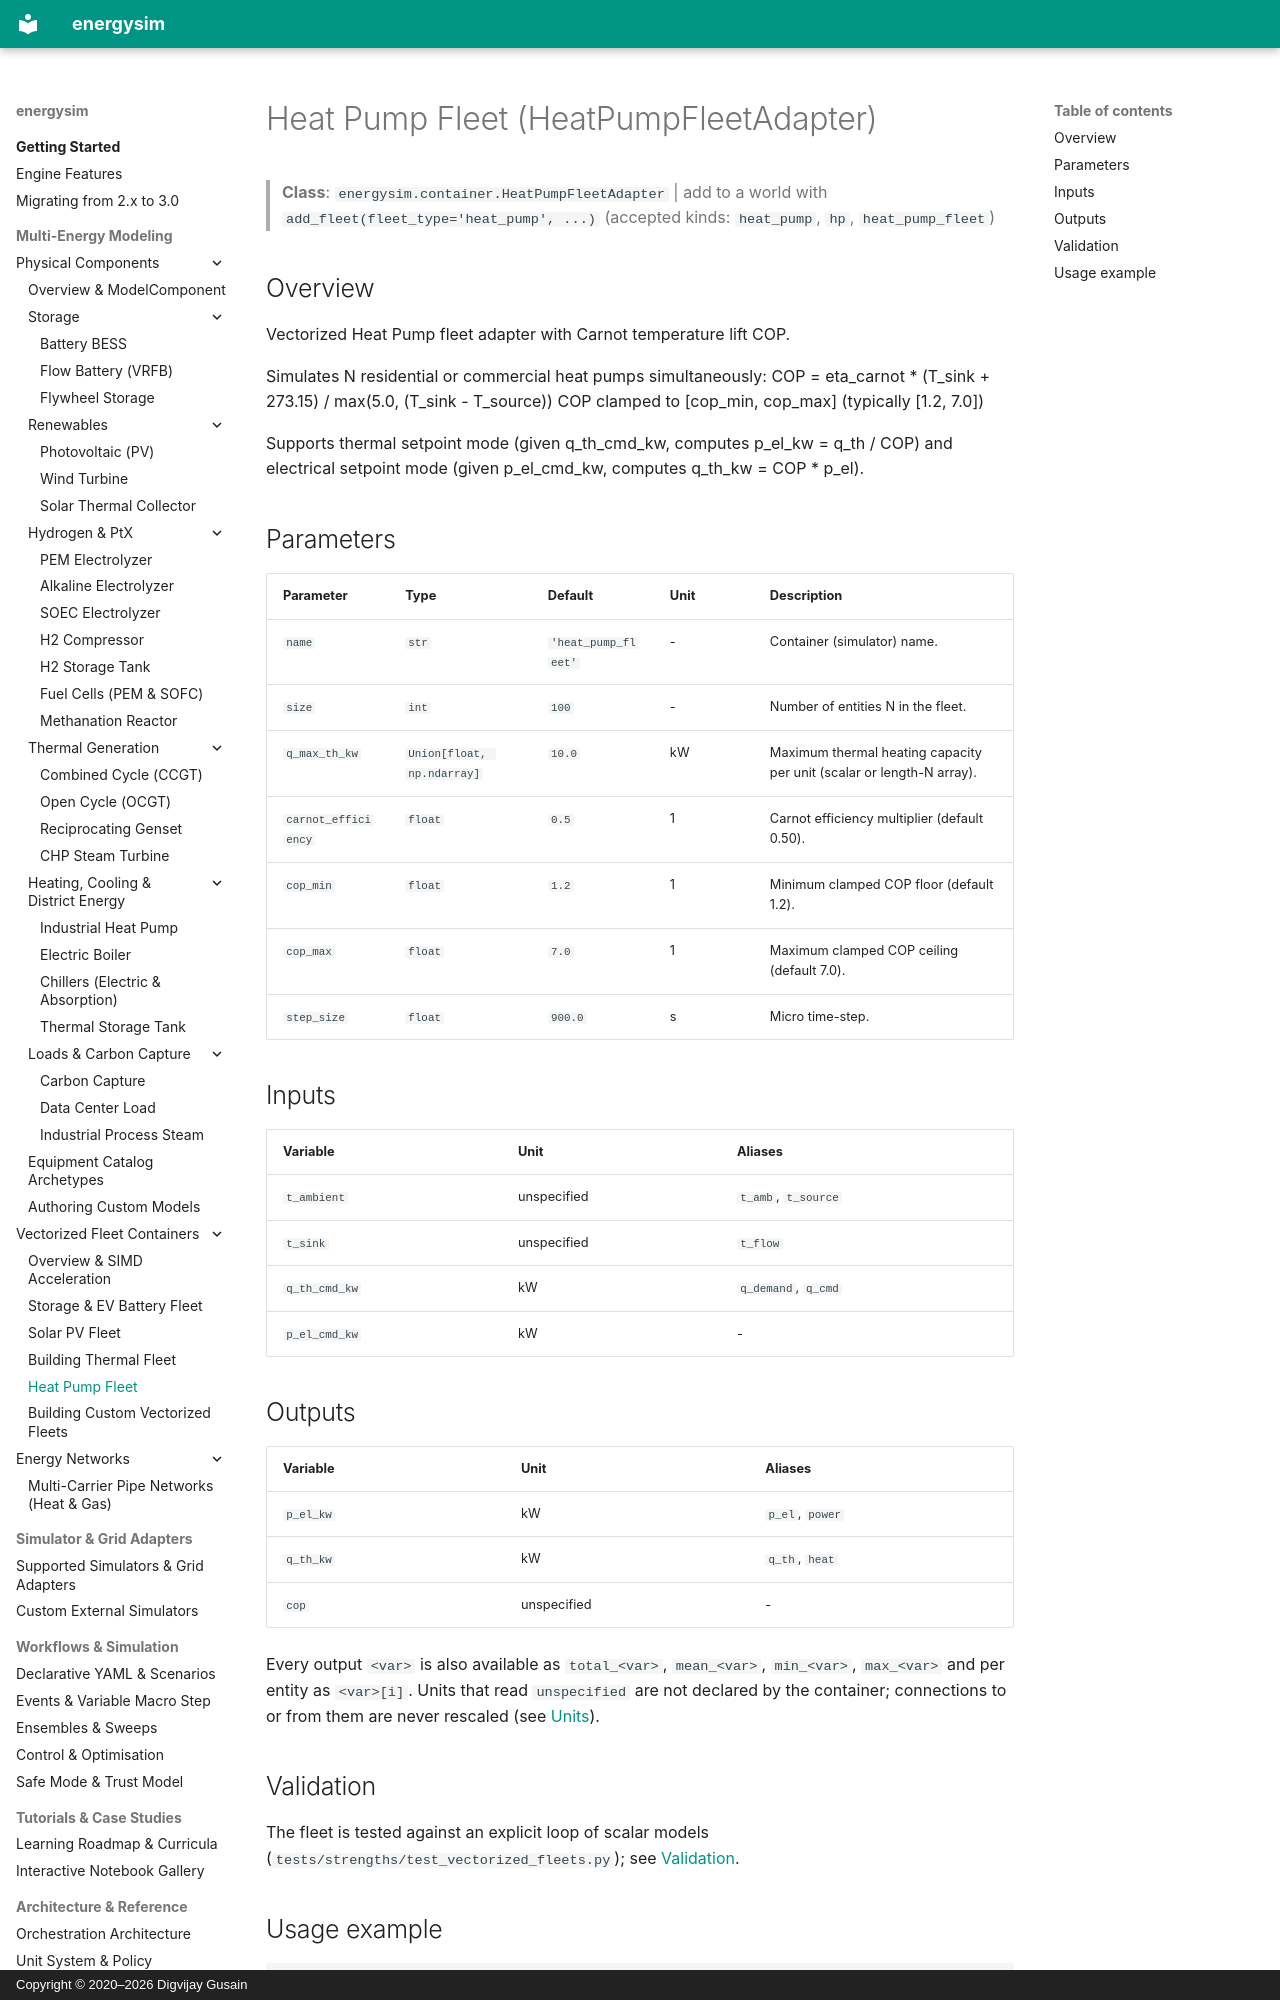

repository: dgusain1/energysim · page: containers/heat_pump_fleet/index.html · generator: mkdocs · copyright: Copyright © 2020–2026 Digvijay Gusain

<!-- Generated by scripts/generate_reference_docs.py. Do not edit by hand. -->

# Heat Pump Fleet (HeatPumpFleetAdapter)

> **Class**: `energysim.container.HeatPumpFleetAdapter` | add to a world with `add_fleet(fleet_type='heat_pump', ...)` (accepted kinds: `heat_pump`, `hp`, `heat_pump_fleet`)

## Overview

Vectorized Heat Pump fleet adapter with Carnot temperature lift COP.

Simulates N residential or commercial heat pumps simultaneously:
  COP = eta_carnot * (T_sink + 273.15) / max(5.0, (T_sink - T_source))
  COP clamped to [cop_min, cop_max] (typically [1.2, 7.0])

Supports thermal setpoint mode (given q_th_cmd_kw, computes p_el_kw = q_th / COP)
and electrical setpoint mode (given p_el_cmd_kw, computes q_th_kw = COP * p_el).

## Parameters

| Parameter | Type | Default | Unit | Description |
|---|---|---|---|---|
| `name` | `str` | `'heat_pump_fleet'` | - | Container (simulator) name. |
| `size` | `int` | `100` | - | Number of entities N in the fleet. |
| `q_max_th_kw` | `Union[float, np.ndarray]` | `10.0` | kW | Maximum thermal heating capacity per unit (scalar or length-N array). |
| `carnot_efficiency` | `float` | `0.5` | 1 | Carnot efficiency multiplier (default 0.50). |
| `cop_min` | `float` | `1.2` | 1 | Minimum clamped COP floor (default 1.2). |
| `cop_max` | `float` | `7.0` | 1 | Maximum clamped COP ceiling (default 7.0). |
| `step_size` | `float` | `900.0` | s | Micro time-step. |

## Inputs

| Variable | Unit | Aliases |
|---|---|---|
| `t_ambient` | unspecified | `t_amb`, `t_source` |
| `t_sink` | unspecified | `t_flow` |
| `q_th_cmd_kw` | kW | `q_demand`, `q_cmd` |
| `p_el_cmd_kw` | kW | - |

## Outputs

| Variable | Unit | Aliases |
|---|---|---|
| `p_el_kw` | kW | `p_el`, `power` |
| `q_th_kw` | kW | `q_th`, `heat` |
| `cop` | unspecified | - |

Every output `<var>` is also available as `total_<var>`, `mean_<var>`, `min_<var>`, `max_<var>` and per entity as `<var>[i]`. Units that read `unspecified` are not declared by the container; connections to or from them are never rescaled (see [Units](../units.md)).

## Validation

The fleet is tested against an explicit loop of scalar models (`tests/strengths/test_vectorized_fleets.py`); see [Validation](../validation.md).
